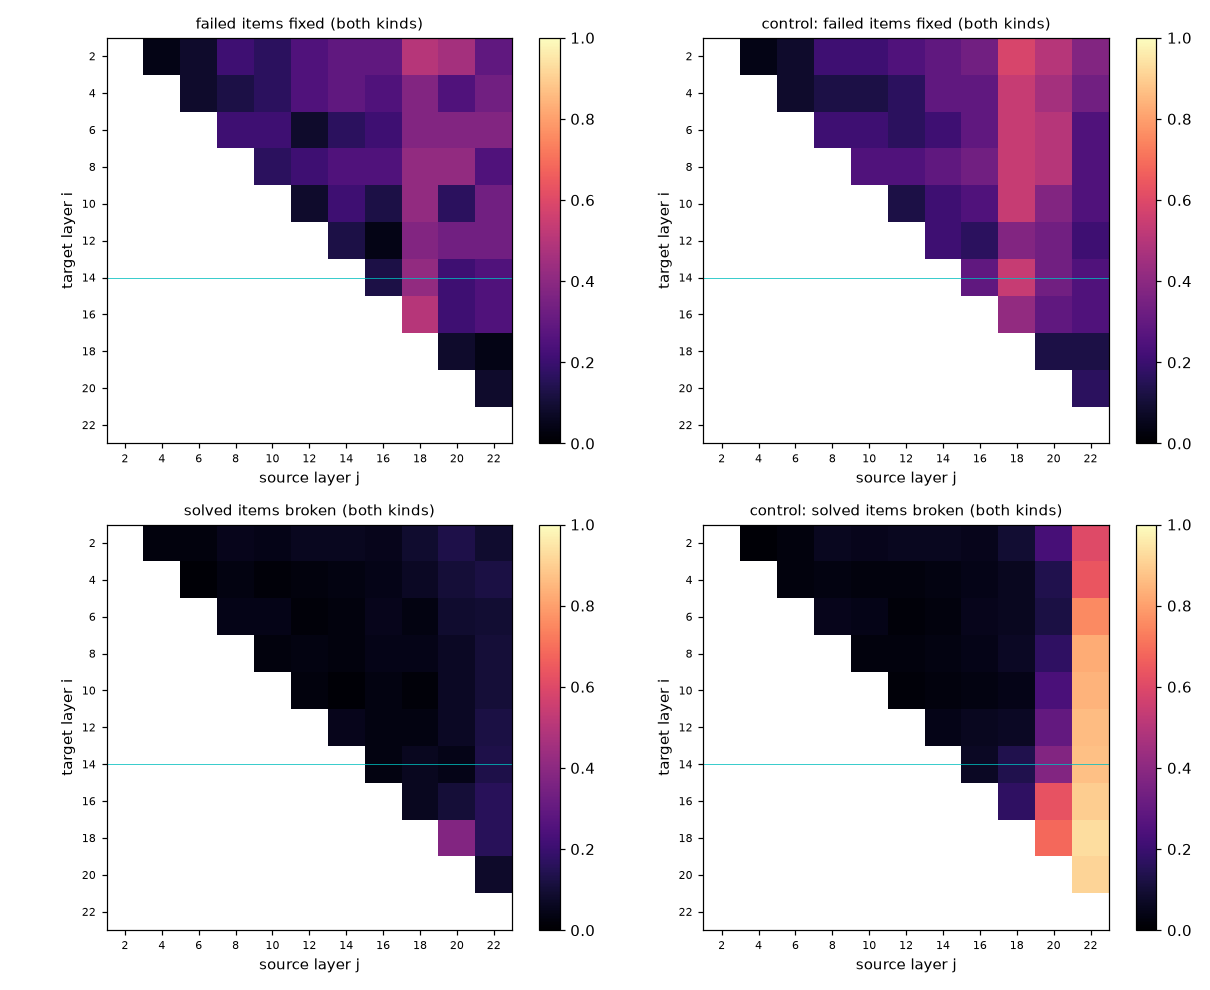

The data file committed next to this chart (first rows):
kind, i, j, n_failed, n_solved, fixed, broken, n_fixed, control_fixed, control_broken, control_n_fixed
language, 2, 4, 15, 57, 0.06667, 0.03509, 1, 0.06667, 0.0, 1
language, 2, 6, 15, 57, 0.1333, 0.0, 2, 0.1333, 0.0, 2
language, 2, 8, 15, 57, 0.2, 0.05263, 3, 0.2, 0.05263, 3
language, 2, 10, 15, 57, 0.2, 0.03509, 3, 0.2667, 0.05263, 4
language, 2, 12, 15, 57, 0.3333, 0.05263, 5, 0.3333, 0.05263, 5
language, 2, 14, 15, 57, 0.3333, 0.03509, 5, 0.3333, 0.03509, 5
language, 2, 16, 15, 57, 0.4, 0.01754, 6, 0.4667, 0.01754, 7
language, 2, 18, 15, 57, 0.4, 0.05263, 6, 0.4667, 0.05263, 7
language, 2, 20, 15, 57, 0.2667, 0.2105, 4, 0.2667, 0.3333, 4
language, 2, 22, 15, 57, 0.2, 0.1228, 3, 0.2667, 0.4912, 4
language, 4, 6, 15, 57, 0.1333, 0.0, 2, 0.1333, 0.01754, 2
language, 4, 8, 15, 57, 0.1333, 0.03509, 2, 0.1333, 0.03509, 2
language, 4, 10, 15, 57, 0.2, 0.03509, 3, 0.1333, 0.05263, 2
language, 4, 12, 15, 57, 0.3333, 0.01754, 5, 0.2, 0.01754, 3
language, 4, 14, 15, 57, 0.3333, 0.01754, 5, 0.3333, 0.01754, 5
language, 4, 16, 15, 57, 0.3333, 0.0, 5, 0.4, 0.0, 6
language, 4, 18, 15, 57, 0.3333, 0.01754, 5, 0.4, 0.01754, 6
language, 4, 20, 15, 57, 0.2, 0.1579, 3, 0.3333, 0.1579, 5
language, 4, 22, 15, 57, 0.2667, 0.1579, 4, 0.2, 0.5439, 3
language, 6, 8, 15, 57, 0.2, 0.07018, 3, 0.2, 0.08772, 3
language, 6, 10, 15, 57, 0.2667, 0.07018, 4, 0.2, 0.07018, 3
language, 6, 12, 15, 57, 0.06667, 0.03509, 1, 0.1333, 0.03509, 2
language, 6, 14, 15, 57, 0.1333, 0.01754, 2, 0.2, 0.01754, 3
language, 6, 16, 15, 57, 0.2667, 0.03509, 4, 0.3333, 0.03509, 5
language, 6, 18, 15, 57, 0.2667, 0.01754, 4, 0.3333, 0.01754, 5
language, 6, 20, 15, 57, 0.2, 0.1053, 3, 0.3333, 0.08772, 5
language, 6, 22, 15, 57, 0.3333, 0.1404, 5, 0.2, 0.7193, 3
language, 8, 10, 15, 57, 0.1333, 0.03509, 2, 0.2667, 0.03509, 4
language, 8, 12, 15, 57, 0.1333, 0.05263, 2, 0.1333, 0.03509, 2
language, 8, 14, 15, 57, 0.3333, 0.03509, 5, 0.3333, 0.03509, 5
language, 8, 16, 15, 57, 0.2667, 0.05263, 4, 0.2667, 0.03509, 4
language, 8, 18, 15, 57, 0.2667, 0.03509, 4, 0.3333, 0.03509, 5
language, 8, 20, 15, 57, 0.2, 0.07018, 3, 0.3333, 0.1404, 5
language, 8, 22, 15, 57, 0.2, 0.1579, 3, 0.2, 0.8246, 3
language, 10, 12, 15, 57, 0.1333, 0.03509, 2, 0.1333, 0.01754, 2
language, 10, 14, 15, 57, 0.2, 0.0, 3, 0.2, 0.01754, 3
language, 10, 16, 15, 57, 0.06667, 0.05263, 1, 0.2, 0.05263, 3
language, 10, 18, 15, 57, 0.2667, 0.0, 4, 0.3333, 0.03509, 5
language, 10, 20, 15, 57, 0.2, 0.07018, 3, 0.3333, 0.1404, 5
language, 10, 22, 15, 57, 0.3333, 0.1228, 5, 0.2, 0.8421, 3
language, 12, 14, 15, 57, 0.1333, 0.08772, 2, 0.1333, 0.03509, 2
language, 12, 16, 15, 57, 0.06667, 0.05263, 1, 0.06667, 0.05263, 1
language, 12, 18, 15, 57, 0.2667, 0.01754, 4, 0.1333, 0.05263, 2
language, 12, 20, 15, 57, 0.1333, 0.07018, 2, 0.2667, 0.1754, 4
language, 12, 22, 15, 57, 0.2, 0.1404, 3, 0.1333, 0.8772, 2
language, 14, 16, 15, 57, 0.1333, 0.05263, 2, 0.2667, 0.05263, 4
language, 14, 18, 15, 57, 0.3333, 0.03509, 5, 0.3333, 0.1053, 5
language, 14, 20, 15, 57, 0.1333, 0.05263, 2, 0.2, 0.1754, 3
language, 14, 22, 15, 57, 0.3333, 0.1404, 5, 0.1333, 0.8596, 2
language, 16, 18, 15, 57, 0.4667, 0.05263, 7, 0.2, 0.08772, 3
language, 16, 20, 15, 57, 0.1333, 0.07018, 2, 0.2, 0.4035, 3
language, 16, 22, 15, 57, 0.2667, 0.1579, 4, 0.1333, 0.9123, 2
language, 18, 20, 15, 57, 0.1333, 0.1579, 2, 0.1333, 0.4912, 2
language, 18, 22, 15, 57, 0.06667, 0.193, 1, 0.06667, 0.9825, 1
language, 20, 22, 15, 57, 0.06667, 0.1053, 1, 0.06667, 0.9474, 1
continent, 2, 4, 9, 57, 0.0, 0.01754, 0, 0.0, 0.01754, 0
continent, 2, 6, 9, 57, 0.0, 0.05263, 0, 0.0, 0.05263, 0
continent, 2, 8, 9, 57, 0.2222, 0.05263, 2, 0.2222, 0.07018, 2
continent, 2, 10, 9, 57, 0.1111, 0.05263, 1, 0.1111, 0.05263, 1
continent, 2, 12, 9, 57, 0.1111, 0.07018, 1, 0.1111, 0.07018, 1
... 105 more rows
